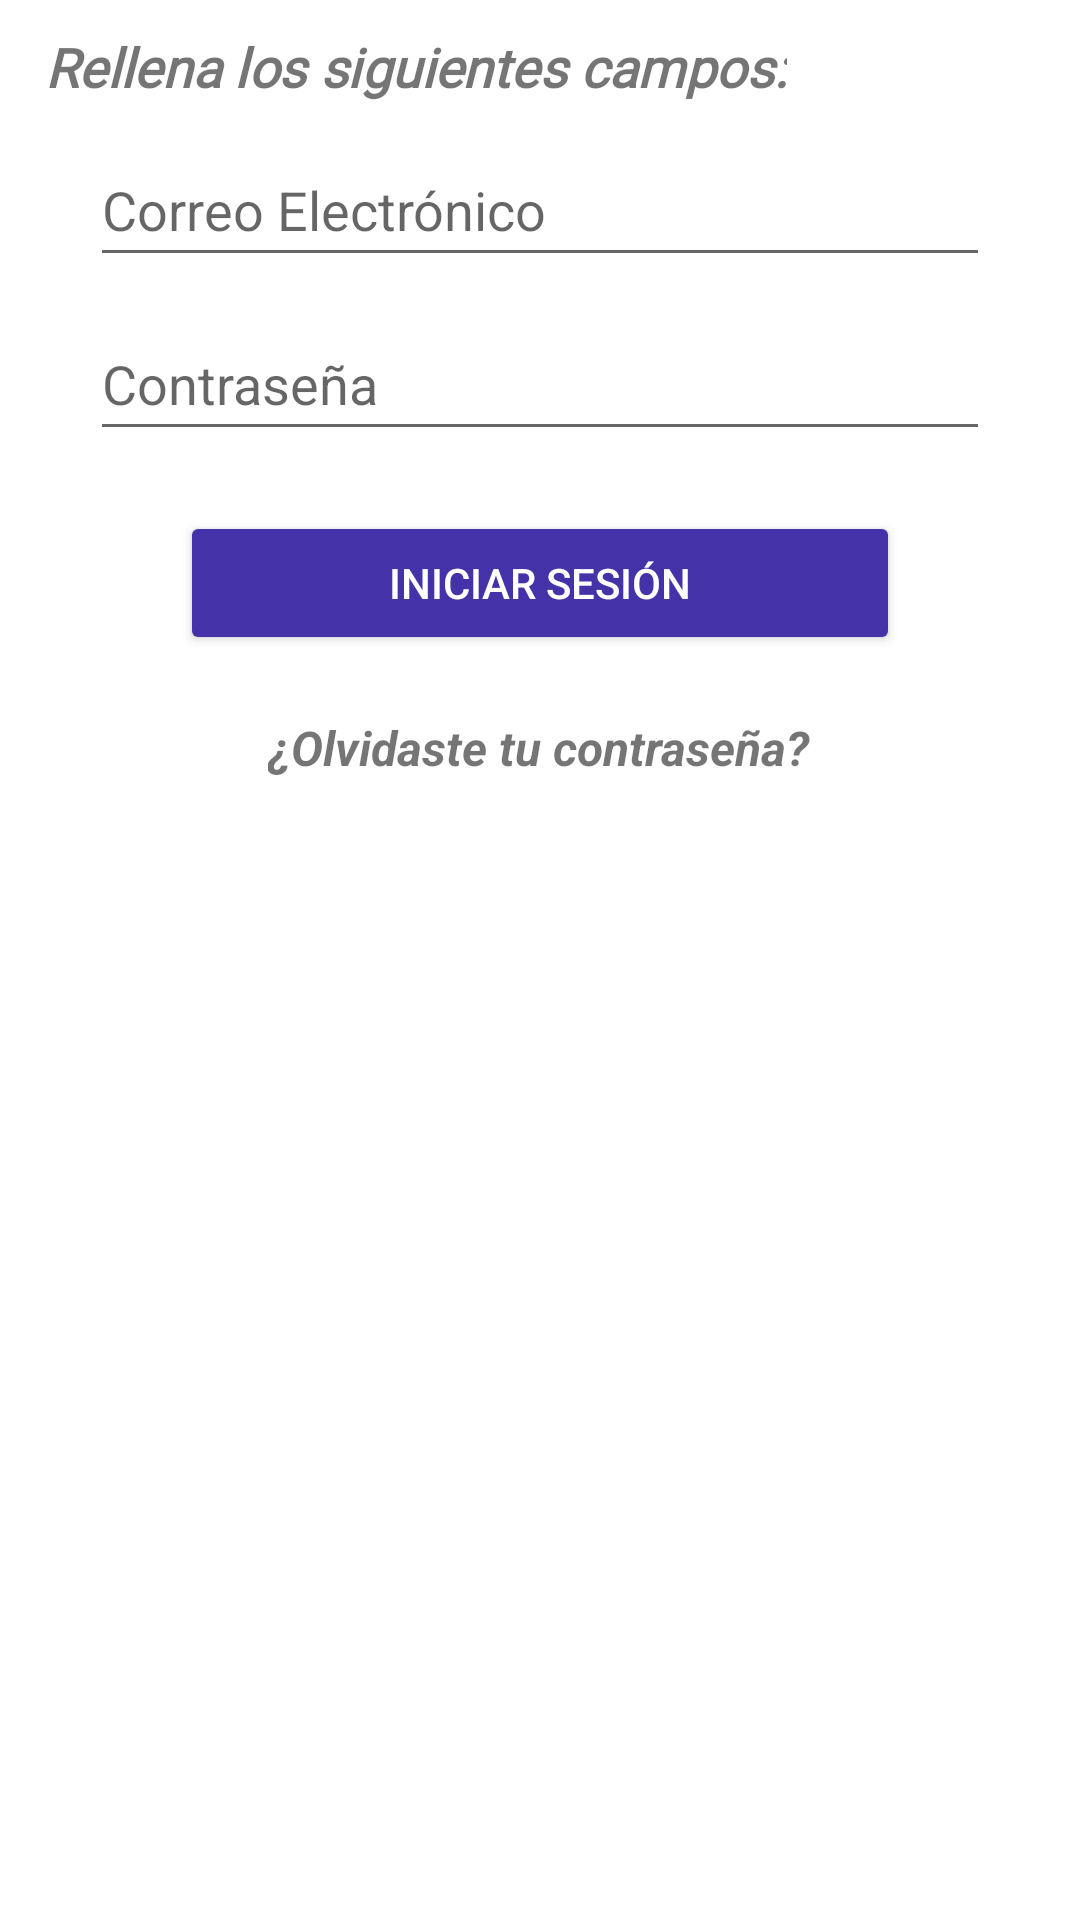

Reconstruct the res/layout file that produces this screen, plus the resources it refers to.
<!-- AndroidManifest.xml: application theme Theme.MannyService -->
<!-- res/layout/fragment_inicio.xml -->
<?xml version="1.0" encoding="utf-8"?>
<androidx.constraintlayout.widget.ConstraintLayout xmlns:android="http://schemas.android.com/apk/res/android"
    xmlns:app="http://schemas.android.com/apk/res-auto"
    xmlns:tools="http://schemas.android.com/tools"
    android:layout_width="wrap_content"
    android:layout_height="350dp"
    tools:context=".sesiones.FragmentInicio">

    <TextView
        android:id="@+id/textView11"
        android:layout_width="wrap_content"
        android:layout_height="wrap_content"
        android:layout_marginStart="15dp"
        android:layout_marginTop="10dp"
        android:fontFamily="@font/mukta"
        android:text="Rellena los siguientes campos:"
        android:textSize="18sp"
        android:textStyle="bold|italic"
        app:layout_constraintStart_toStartOf="parent"
        app:layout_constraintTop_toTopOf="parent" />

    <TextView
        android:id="@+id/textView4"
        android:layout_width="58dp"
        android:layout_height="wrap_content"
        android:layout_marginStart="308dp"
        android:text="TextView"
        android:visibility="invisible"
        app:layout_constraintEnd_toEndOf="parent"
        app:layout_constraintStart_toStartOf="parent"
        app:layout_constraintTop_toTopOf="parent" />

    <EditText
        android:id="@+id/correoInicio"
        android:layout_width="0dp"
        android:layout_height="wrap_content"
        android:layout_marginStart="30dp"
        android:layout_marginTop="10dp"
        android:layout_marginEnd="30dp"
        android:ems="10"
        android:fontFamily="sans-serif"
        android:hint="Correo Electrónico"
        android:inputType="textPersonName"
        android:minHeight="48dp"
        android:singleLine="true"
        android:textSize="18sp"
        app:layout_constraintEnd_toEndOf="parent"
        app:layout_constraintStart_toStartOf="parent"
        app:layout_constraintTop_toBottomOf="@+id/textView11" />

    <EditText
        android:id="@+id/passInicio"
        android:layout_width="0dp"
        android:layout_height="wrap_content"
        android:layout_marginStart="30dp"
        android:layout_marginTop="10dp"
        android:layout_marginEnd="30dp"
        android:ems="10"
        android:hint="Contraseña"
        android:inputType="textPassword"
        android:minHeight="48dp"
        app:layout_constraintEnd_toEndOf="parent"
        app:layout_constraintStart_toStartOf="parent"
        app:layout_constraintTop_toBottomOf="@+id/correoInicio" />

    <Button
        android:id="@+id/btnInicio"
        android:layout_width="0dp"
        android:layout_height="wrap_content"
        android:layout_marginStart="60dp"
        android:layout_marginTop="20dp"
        android:layout_marginEnd="60dp"
        android:backgroundTint="@color/colorNav"
        android:text="Iniciar Sesión"
        android:textColor="@color/white"
        android:visibility="visible"
        app:iconTint="@color/colorNav"
        app:layout_constraintEnd_toEndOf="parent"
        app:layout_constraintStart_toStartOf="parent"
        app:layout_constraintTop_toBottomOf="@+id/passInicio" />

    <TextView
        android:id="@+id/textoRecuperar"
        android:layout_width="wrap_content"
        android:layout_height="0dp"
        android:layout_marginStart="92dp"
        android:layout_marginTop="20dp"
        android:layout_marginEnd="93dp"
        android:layout_marginBottom="61dp"
        android:text="¿Olvidaste tu contraseña?"
        android:textSize="16sp"
        android:textStyle="bold|italic"
        app:layout_constraintBottom_toBottomOf="parent"
        app:layout_constraintEnd_toEndOf="parent"
        app:layout_constraintStart_toStartOf="parent"
        app:layout_constraintTop_toBottomOf="@+id/btnInicio" />

    <androidx.cardview.widget.CardView
        android:id="@+id/progresoInicio"
        android:layout_width="0dp"
        android:layout_height="0dp"
        android:visibility="gone"
        app:cardBackgroundColor="@color/common_google_signin_btn_text_light_focused"
        app:layout_constraintBottom_toBottomOf="parent"
        app:layout_constraintEnd_toEndOf="parent"
        app:layout_constraintStart_toStartOf="parent"
        app:layout_constraintTop_toTopOf="parent">

        <androidx.constraintlayout.widget.ConstraintLayout
            android:layout_width="match_parent"
            android:layout_height="match_parent">

            <ProgressBar
                android:id="@+id/progressBar2"
                style="?android:attr/progressBarStyle"
                android:layout_width="wrap_content"
                android:layout_height="wrap_content"
                android:layout_marginStart="160dp"
                android:layout_marginTop="151dp"
                android:layout_marginEnd="159dp"
                android:layout_marginBottom="151dp"
                android:indeterminateTint="@color/colorSeleccion"
                app:layout_constraintBottom_toBottomOf="parent"
                app:layout_constraintEnd_toEndOf="parent"
                app:layout_constraintStart_toStartOf="parent"
                app:layout_constraintTop_toTopOf="parent" />
        </androidx.constraintlayout.widget.ConstraintLayout>
    </androidx.cardview.widget.CardView>

</androidx.constraintlayout.widget.ConstraintLayout>
<!-- resources referenced by this layout -->
<resources>
  <color name="colorNav">#4432A8</color>
  <color name="colorSeleccion">#563fd4</color>
  <color name="white">#FFFFFFFF</color>
  <style name="Theme.MannyService" parent="Theme.MaterialComponents.DayNight.DarkActionBar">
          
          <item name="colorPrimary">@color/purple_500</item>
          <item name="colorPrimaryVariant">@color/purple_700</item>
          <item name="colorOnPrimary">@color/white</item>
          
          <item name="colorSecondary">@color/teal_200</item>
          <item name="colorSecondaryVariant">@color/teal_700</item>
          <item name="colorOnSecondary">@color/white</item>
          
          <item name="android:statusBarColor" tools:targetApi="l">?attr/colorPrimaryVariant</item>
          
      </style>
  <color name="purple_500">#FF6200EE</color>
  <color name="purple_700">#FF3700B3</color>
  <color name="teal_200">#FF03DAC5</color>
  <color name="teal_700">#FF018786</color>
</resources>
